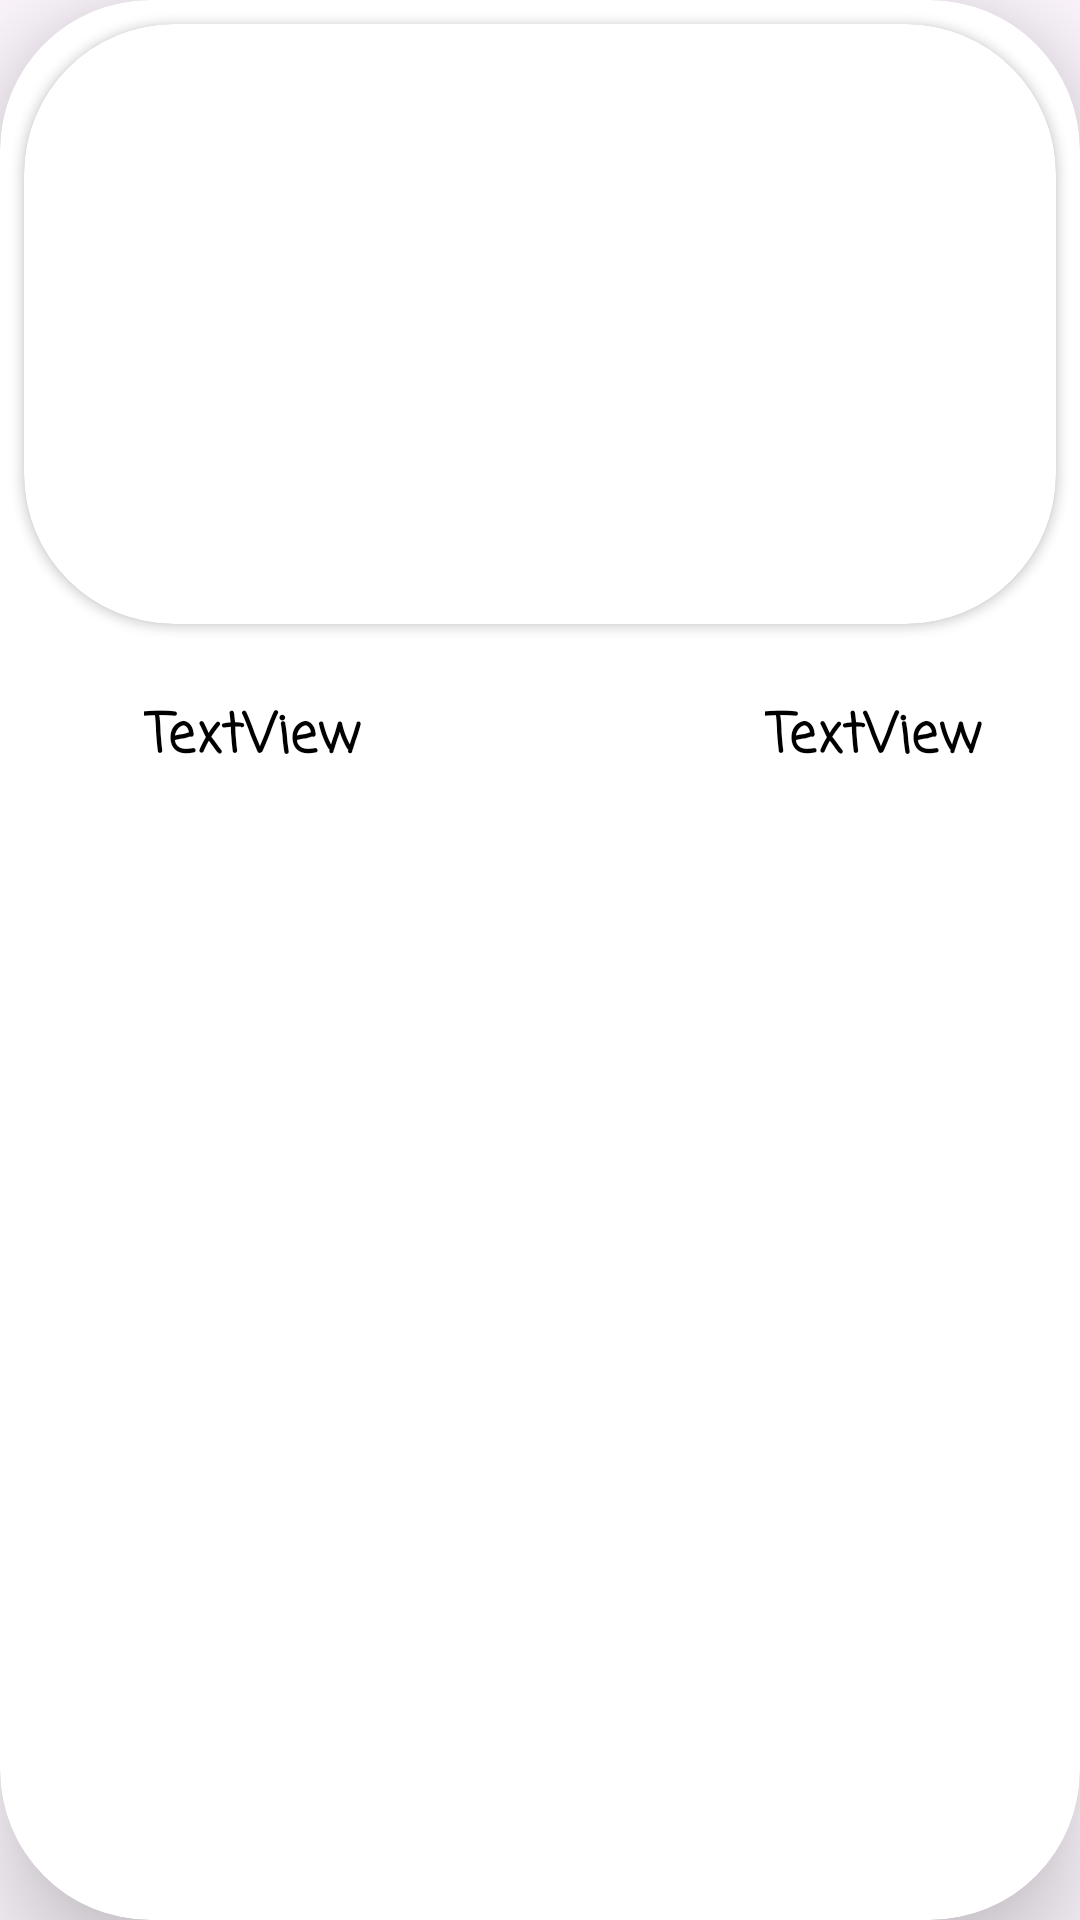

Android layout source for this screen:
<!-- AndroidManifest.xml: application theme Theme.Food_planner -->
<!-- res/layout/fragment_quantities.xml -->
<?xml version="1.0" encoding="utf-8"?>
<androidx.cardview.widget.CardView xmlns:android="http://schemas.android.com/apk/res/android"
    xmlns:app="http://schemas.android.com/apk/res-auto"
    xmlns:tools="http://schemas.android.com/tools"
    android:id="@+id/home_cardView_constraint1"
    android:layout_width="270dp"
    android:layout_height="wrap_content"
    android:layout_margin="13dp"
    app:cardCornerRadius="50dp"
    app:cardElevation="20dp">

    <androidx.constraintlayout.widget.ConstraintLayout
        android:id="@+id/cons_quantities"
        android:layout_width="match_parent"
        android:layout_height="wrap_content"
        android:elevation="20dp">

        <androidx.cardview.widget.CardView
            android:id="@+id/rnadom_cardView"
            android:layout_width="0dp"
            android:layout_height="200dp"
            android:layout_marginStart="8dp"
            android:layout_marginTop="8dp"
            android:layout_marginEnd="8dp"
            android:layout_marginBottom="24dp"
            android:elevation="20dp"
            app:cardCornerRadius="50dp"
            app:layout_constraintBottom_toTopOf="@+id/ingrentText"
            app:layout_constraintEnd_toEndOf="parent"
            app:layout_constraintStart_toStartOf="parent"
            app:layout_constraintTop_toTopOf="parent">

            <ImageView
                android:id="@+id/categoryImage"
                android:layout_width="match_parent"
                android:layout_height="203dp"
                android:scaleType="fitXY"
                app:layout_constraintEnd_toEndOf="parent"
                app:layout_constraintHorizontal_bias="0.0"
                app:layout_constraintStart_toStartOf="parent"
                app:layout_constraintTop_toTopOf="parent"
                tools:srcCompat="@tools:sample/avatars" />
        </androidx.cardview.widget.CardView>

        <TextView
            android:id="@+id/ingrentText"
            android:layout_width="85dp"
            android:layout_height="27dp"
            android:layout_marginStart="36dp"
            android:layout_marginBottom="10dp"
            android:fontFamily="casual"
            android:paddingStart="12dp"
            android:text="TextView"
            android:textAlignment="center"
            android:textColor="@color/black"
            android:textSize="18sp"
            android:textStyle="bold"
            app:layout_constraintBottom_toBottomOf="parent"
            app:layout_constraintStart_toStartOf="parent" />

        <TextView
            android:id="@+id/tv_random_meals_measure"
            android:layout_width="85dp"
            android:layout_height="27dp"
            android:layout_marginEnd="32dp"
            android:layout_marginBottom="10dp"
            android:fontFamily="casual"
            android:paddingStart="12dp"
            android:text="TextView"
            android:textAlignment="center"
            android:textColor="@color/black"
            android:textSize="18sp"
            android:textStyle="bold"
            app:layout_constraintBottom_toBottomOf="parent"
            app:layout_constraintEnd_toEndOf="parent" />
    </androidx.constraintlayout.widget.ConstraintLayout>

</androidx.cardview.widget.CardView>
<!-- resources referenced by this layout -->
<resources>
  <color name="black">#FF000000</color>
  <style name="Theme.Food_planner" parent="Base.Theme.Food_planner" />
  <style name="Base.Theme.Food_planner" parent="Theme.Material3.DayNight.NoActionBar">
          
          
          <item name="colorPrimary">@color/baseColor</item>
          <item name="colorPrimaryVariant">@color/baseColor</item>
          <item name="colorOnPrimary">@color/white</item>
          <item name="colorSecondary">@color/secondBase</item>
          <item name="colorSecondaryVariant">@color/secondBase</item>
          <item name="colorOnSecondary">@color/black</item>
  
  
      </style>
  <color name="baseColor">#FDD5A8</color>
  <color name="white">#ffffff</color>
  <color name="secondBase">#F8B66C</color>
</resources>
